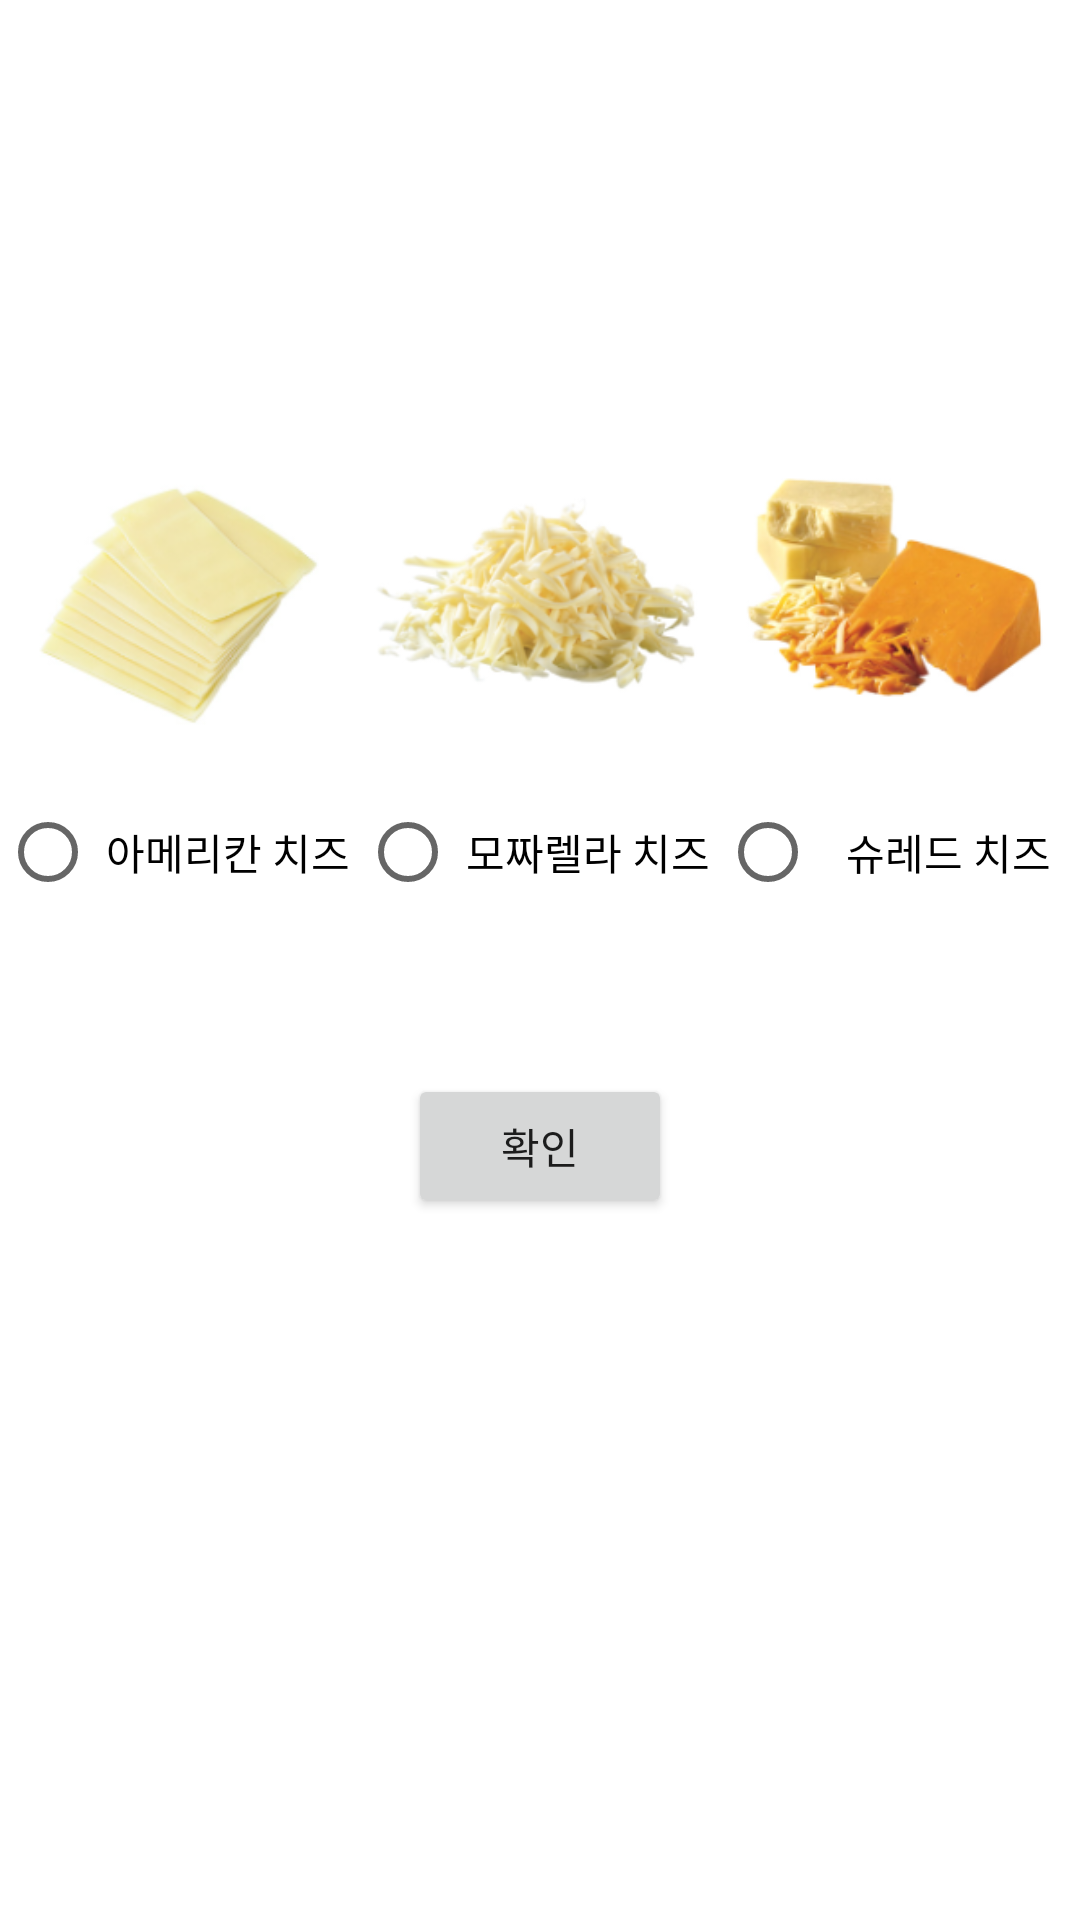

Android layout source for this screen:
<!-- AndroidManifest.xml: application theme Theme.Jsb -->
<!-- res/layout/activity_cheese.xml -->
<?xml version="1.0" encoding="utf-8"?>
<LinearLayout xmlns:android="http://schemas.android.com/apk/res/android"
    xmlns:app="http://schemas.android.com/apk/res-auto"
    xmlns:tools="http://schemas.android.com/tools"
    android:layout_width="match_parent"
    android:layout_height="match_parent"
    tools:context=".survey.CheeseActivity"
    android:orientation="vertical"
    >

    <LinearLayout
        android:layout_width="match_parent"
        android:layout_height="wrap_content"
        android:orientation="vertical"
        android:layout_marginTop="140dp"
        >
        <LinearLayout
            android:layout_width="match_parent"
            android:layout_height="wrap_content"
            android:gravity="center"
            >
            <ImageView
                android:layout_width="120dp"
                android:layout_height="120dp"
                android:src="@drawable/american_cheese"
                />
            <ImageView
                android:layout_width="120dp"
                android:layout_height="120dp"
                android:src="@drawable/mozza_cheese"
                />
            <ImageView
                android:layout_width="120dp"
                android:layout_height="120dp"
                android:src="@drawable/shured_cheese"
                />

        </LinearLayout>
        <RadioGroup
            android:id="@+id/rg_cheese"
            android:layout_width="match_parent"
            android:layout_height="wrap_content"
            android:orientation="horizontal"
            android:gravity="center"
            >
            <RadioButton
                android:id="@+id/american"
                android:layout_width="120dp"
                android:layout_height="wrap_content"
                android:gravity="center"
                android:text="아메리칸 치즈"
                />
            <RadioButton
                android:id="@+id/mozza"
                android:layout_width="120dp"
                android:layout_height="wrap_content"
                android:gravity="center"
                android:text="모짜렐라 치즈"
                />
            <RadioButton
                android:id="@+id/shured"
                android:layout_width="120dp"
                android:layout_height="wrap_content"
                android:gravity="center"
                android:text="슈레드 치즈"
                />
        </RadioGroup>

        <Button
            android:id="@+id/nb_cheese"
            android:layout_width="wrap_content"
            android:layout_height="wrap_content"
            android:layout_gravity="center"
            android:layout_marginTop="50dp"
            android:text="확인"/>




    </LinearLayout>

</LinearLayout>
<!-- resources referenced by this layout -->
<resources>
  <!-- drawable american_cheese: png bitmap (drawable, 24160 bytes) -->
  <!-- drawable mozza_cheese: png bitmap (drawable, 44394 bytes) -->
  <!-- drawable shured_cheese: png bitmap (drawable, 40377 bytes) -->
  <style name="Theme.Jsb" parent="Theme.MaterialComponents.DayNight.DarkActionBar">
          
          <item name="colorPrimary">@color/sb_red</item>
          <item name="colorPrimaryVariant">@color/sb_dark_red</item>
          <item name="colorOnPrimary">@color/white</item>
          
          <item name="colorSecondary">@color/teal_200</item>
          <item name="colorSecondaryVariant">@color/teal_700</item>
          <item name="colorOnSecondary">@color/black</item>
          
          <item name="android:statusBarColor" tools:targetApi="l">?attr/colorPrimaryVariant</item>
          
      </style>
  <color name="sb_red">#FF5858</color>
  <color name="sb_dark_red">#DA3737</color>
  <color name="white">#FFFFFFFF</color>
  <color name="teal_200">#FF03DAC5</color>
  <color name="teal_700">#FF018786</color>
  <color name="black">#FF000000</color>
</resources>
